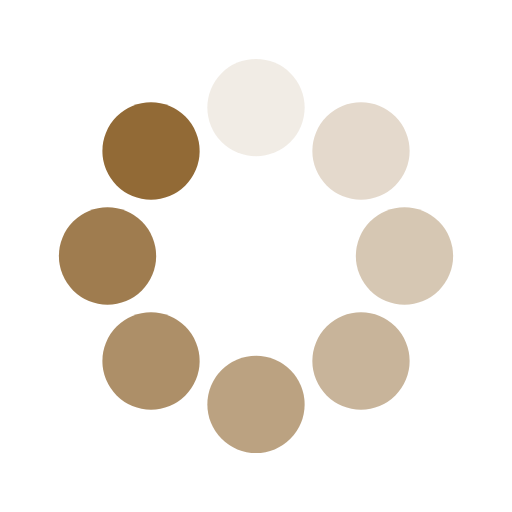
t = 0.00 s
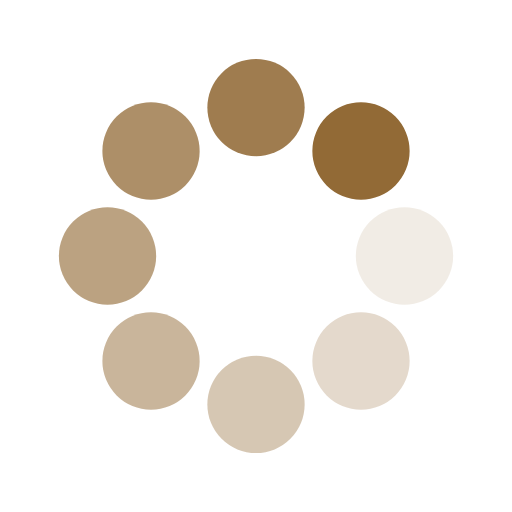
t = 0.28 s
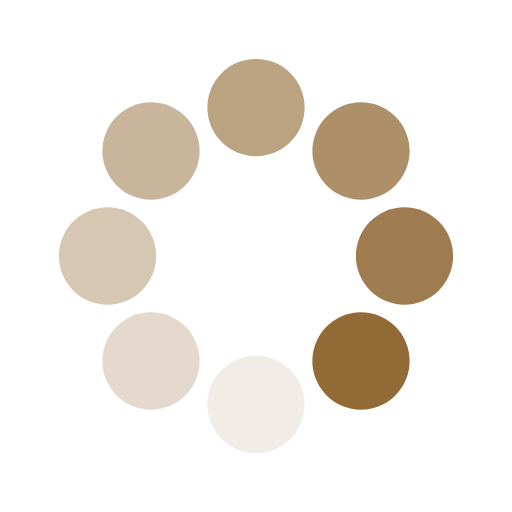
t = 0.56 s
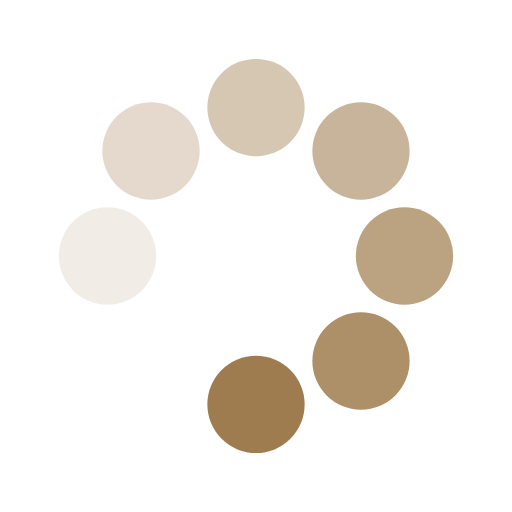
t = 0.83 s

The animated SVG that drew these frames (rendered in a browser with its animation timeline set to each time). Animation: 8 SMIL elements (animate=8); one cycle of 1.11 s, repeats indefinitely.

<?xml version="1.0" encoding="utf-8"?>
<svg xmlns="http://www.w3.org/2000/svg" xmlns:xlink="http://www.w3.org/1999/xlink" style="margin: auto; background: rgba(255, 255, 255, 0); display: block; shape-rendering: auto;" width="66px" height="66px" viewBox="0 0 100 100" preserveAspectRatio="xMidYMid">
<g transform="rotate(0 50 50)">
  <rect x="40.5" y="11.5" rx="9.5" ry="9.5" width="19" height="19" fill="#926a36">
    <animate attributeName="opacity" values="1;0" keyTimes="0;1" dur="1.1111111111111112s" begin="-0.9722222222222222s" repeatCount="indefinite"></animate>
  </rect>
</g><g transform="rotate(45 50 50)">
  <rect x="40.5" y="11.5" rx="9.5" ry="9.5" width="19" height="19" fill="#926a36">
    <animate attributeName="opacity" values="1;0" keyTimes="0;1" dur="1.1111111111111112s" begin="-0.8333333333333333s" repeatCount="indefinite"></animate>
  </rect>
</g><g transform="rotate(90 50 50)">
  <rect x="40.5" y="11.5" rx="9.5" ry="9.5" width="19" height="19" fill="#926a36">
    <animate attributeName="opacity" values="1;0" keyTimes="0;1" dur="1.1111111111111112s" begin="-0.6944444444444444s" repeatCount="indefinite"></animate>
  </rect>
</g><g transform="rotate(135 50 50)">
  <rect x="40.5" y="11.5" rx="9.5" ry="9.5" width="19" height="19" fill="#926a36">
    <animate attributeName="opacity" values="1;0" keyTimes="0;1" dur="1.1111111111111112s" begin="-0.5555555555555556s" repeatCount="indefinite"></animate>
  </rect>
</g><g transform="rotate(180 50 50)">
  <rect x="40.5" y="11.5" rx="9.5" ry="9.5" width="19" height="19" fill="#926a36">
    <animate attributeName="opacity" values="1;0" keyTimes="0;1" dur="1.1111111111111112s" begin="-0.41666666666666663s" repeatCount="indefinite"></animate>
  </rect>
</g><g transform="rotate(225 50 50)">
  <rect x="40.5" y="11.5" rx="9.5" ry="9.5" width="19" height="19" fill="#926a36">
    <animate attributeName="opacity" values="1;0" keyTimes="0;1" dur="1.1111111111111112s" begin="-0.2777777777777778s" repeatCount="indefinite"></animate>
  </rect>
</g><g transform="rotate(270 50 50)">
  <rect x="40.5" y="11.5" rx="9.5" ry="9.5" width="19" height="19" fill="#926a36">
    <animate attributeName="opacity" values="1;0" keyTimes="0;1" dur="1.1111111111111112s" begin="-0.1388888888888889s" repeatCount="indefinite"></animate>
  </rect>
</g><g transform="rotate(315 50 50)">
  <rect x="40.5" y="11.5" rx="9.5" ry="9.5" width="19" height="19" fill="#926a36">
    <animate attributeName="opacity" values="1;0" keyTimes="0;1" dur="1.1111111111111112s" begin="0s" repeatCount="indefinite"></animate>
  </rect>
</g>
<!-- [ldio] generated by https://loading.io/ --></svg>
